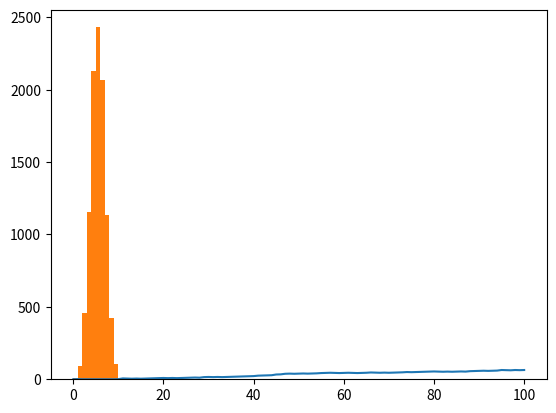

This figure's Python source:
import numpy as np
'''
So for this simple game we are going to use 2 sub-package in numpy:
seed(): sets the random seed, so that your results are reproducible between simulations.
        As an argument, it takes an integer of your choosing. If you call the function, no output will be generated.
rand(): if you don't specify any arguments, it generates a random float between zero and one.
'''
np.random.seed(123)
# NumPy is imported, seed is set

# Starting step
step = 50

# Roll the dice
dice = np.random.randint(1,7)

# Finish the control construct
if dice <= 2 :
    step = step - 1
elif dice <= 5:
    step = step + 1
else :
    step = step + np.random.randint(1,7)

# Print out dice and step
print("Dice: ",dice)
print("Step: ",step)

# head tails game
print("------ Head or Tails ---------")
np.random.seed(123)
outcomes = []
for x in range(10):
    coin = np.random.randint(0,2)
    if coin == 0:
        outcomes.append('heads')
    else:
        outcomes.append('tails')
print(outcomes)


# Random walk

# NumPy is imported, seed is set

# Initialization
random_walk = [0]

for x in range(100) :
    step = random_walk[-1]
    dice = np.random.randint(1,7)

    if dice <= 2:
        step = max(0, step - 1)
    elif dice <= 5:
        step = step + 1
    else:
        step = step + np.random.randint(1,7)

    random_walk.append(step)

# Import matplotlib.pyplot as plt
import matplotlib.pyplot as plt

# Plot random_walk
plt.plot(random_walk)

# Show the plot
plt.show()

# Distribution

final_tails = []
for x in range(10000):
    tails = [0]
    for x in range(10):
        coin =  np.random.randint(0,2)
        tails.append(tails[x]+ coin)
    final_tails.append(tails[-1])
print(final_tails)

# all this values represents distribution

plt.hist(final_tails,bins =10)
plt.show()